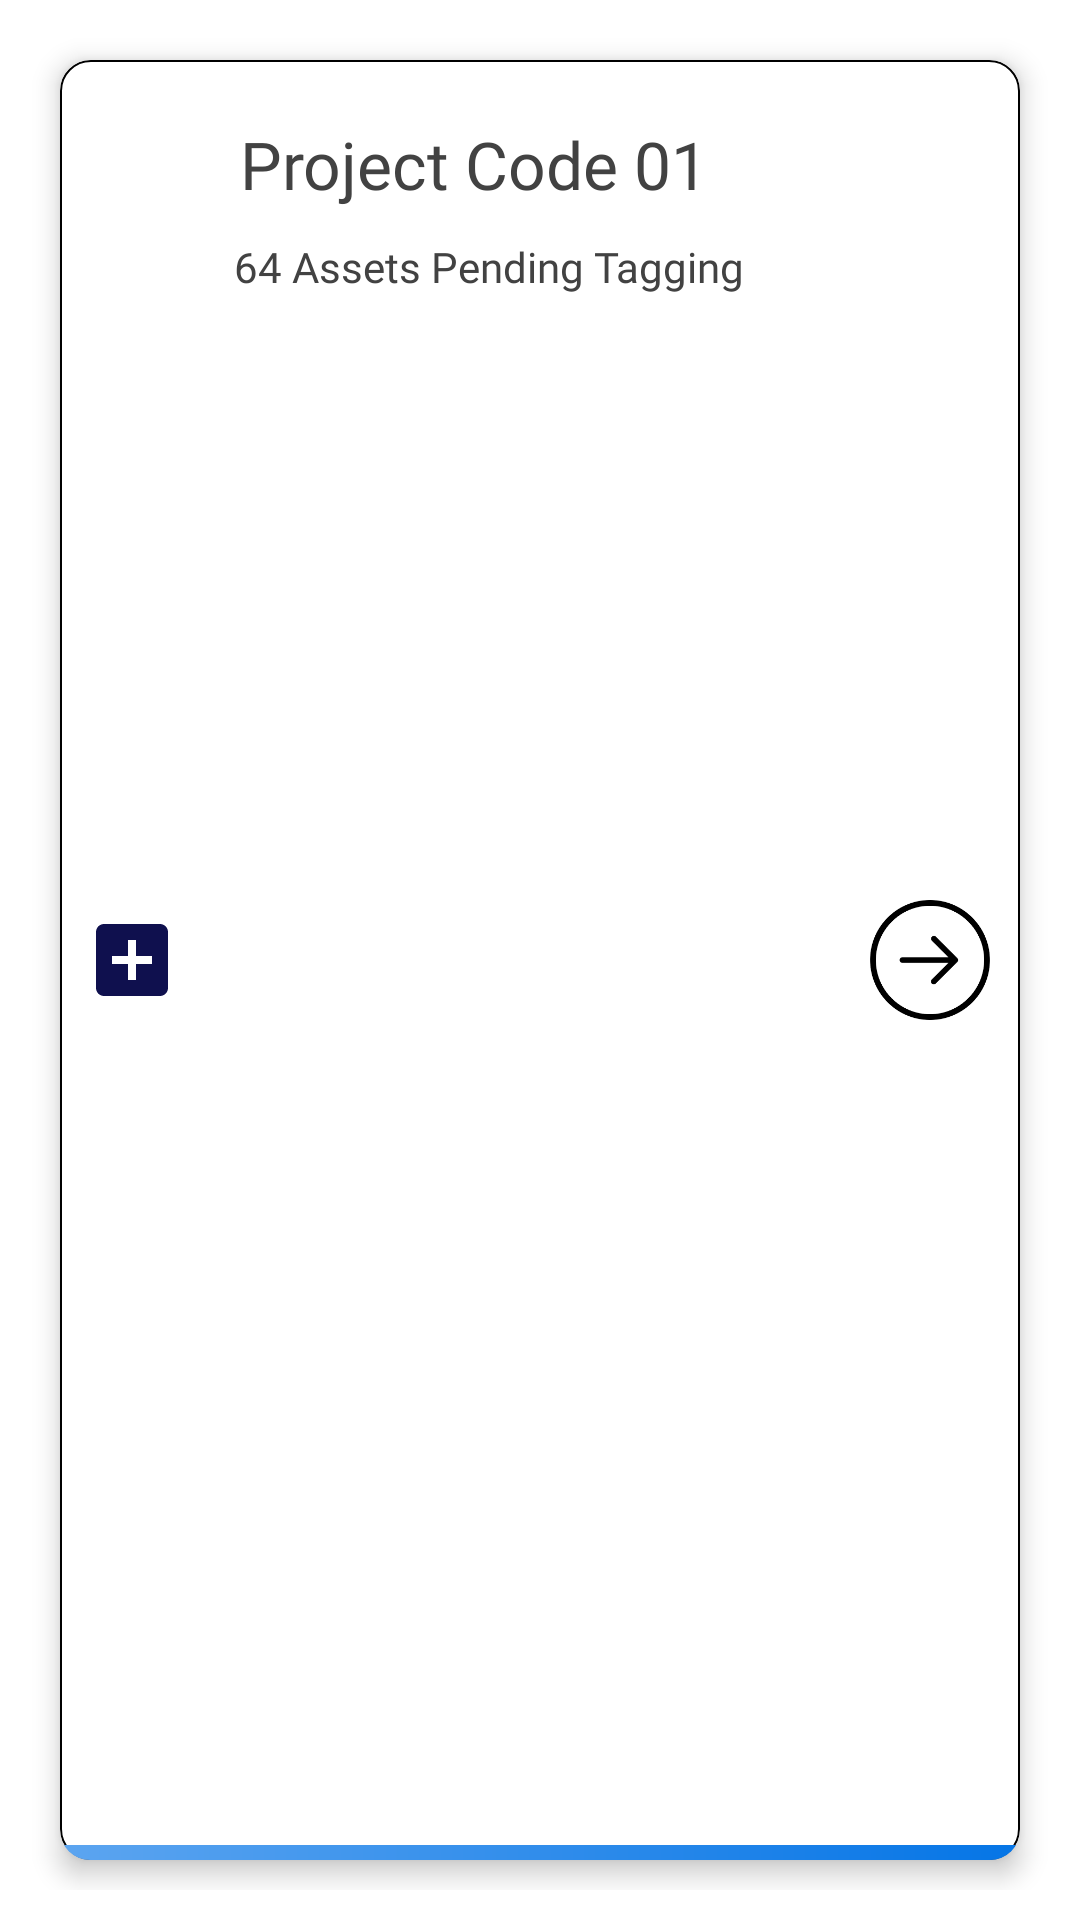

Layout XML and referenced resources for this Android screen:
<!-- AndroidManifest.xml: application theme AppTheme -->
<!-- res/layout/site_project_card.xml -->
<?xml version="1.0" encoding="utf-8"?>
<LinearLayout xmlns:android="http://schemas.android.com/apk/res/android"
xmlns:app="http://schemas.android.com/apk/res-auto"
android:orientation="vertical"
android:padding="10dp"
android:background="#FFF"
android:layout_width="match_parent"
android:layout_height="wrap_content">

<androidx.cardview.widget.CardView
    android:layout_width="match_parent"
    android:layout_height="100dp"
    android:layout_margin="10dp"
    android:layout_weight="1"
    android:clickable="true"
    android:id="@+id/card_side"
    android:padding="10dp"
    app:cardBackgroundColor="#FFFFFF"
    app:cardCornerRadius="10dp"
    app:cardElevation="5dp">

    <RelativeLayout
        android:background="@drawable/border"
        android:layout_width="match_parent"
        android:layout_height="match_parent">

        <ImageView
            android:id="@+id/image1"
            android:layout_centerVertical="true"
            android:layout_width="40dp"
            android:layout_height="40dp"
            android:paddingLeft="8dp"
            android:src="@drawable/ic_add_box_black_24dp" />

        <TextView
            android:id="@+id/code"
            android:layout_width="wrap_content"
            android:layout_height="wrap_content"
            android:layout_centerHorizontal="true"
            android:layout_marginLeft="20dp"
            android:layout_marginTop="20dp"

            android:layout_toRightOf="@+id/image1"
            android:fontFamily="@font/roboto"
            android:text="Project Code 01"
            android:textColor="@color/cardview_dark_background"
            android:textSize="22sp" />

        <TextView
            android:id="@+id/pendingTagging"
            android:layout_width="230dp"
            android:layout_height="wrap_content"
            android:layout_below="@id/code"
            android:layout_centerVertical="true"
            android:layout_marginLeft="18dp"
            android:layout_marginTop="10dp"
            android:layout_toRightOf="@+id/image1"
            android:fontFamily="@font/roboto"
            android:text="64 Assets Pending Tagging"
            android:textColor="@color/cardview_dark_background"
            android:textSize="14sp" />

        <ImageView
            android:layout_width="40dp"
            android:layout_height="40dp"
            android:layout_marginRight="10dp"
            android:layout_centerInParent="true"
            android:layout_alignParentRight="true"
            android:layout_toRightOf="@+id/name"
            android:id="@+id/item"
            android:src="@drawable/arrowinsidecircle"
            />
        <LinearLayout
            android:id="@+id/linearLayout"
            android:layout_width="match_parent"
            android:layout_height="5dp"
            android:layout_alignParentBottom="true"
            android:background="@drawable/cardviewbg3"
            android:orientation="horizontal"
            />
    </RelativeLayout>
</androidx.cardview.widget.CardView>
</LinearLayout>
<!-- resources referenced by this layout -->
<resources>
  <!-- drawable arrowinsidecircle: png bitmap (drawable, 3387 bytes) -->
  <!-- drawable border (drawable) -->
  <?xml version="1.0" encoding="utf-8"?>
  <shape xmlns:android="http://schemas.android.com/apk/res/android"
      android:shape="rectangle">
      <gradient android:startColor="#FFFFFF"
          android:endColor="#FFF"
          android:angle="270" />
      <corners android:radius="10dp" />
      <stroke android:width="2px" android:color="#000000" />
  </shape>
  <!-- drawable cardviewbg3 (drawable) -->
  <?xml version="1.0" encoding="utf-8"?>
  <shape xmlns:android="http://schemas.android.com/apk/res/android">
  
      <gradient android:startColor="#5ca5f0"
          android:endColor="#0575e6"/>
  </shape>
  <!-- drawable ic_add_box_black_24dp (drawable) -->
  <vector android:height="24dp" android:tint="#0F104E"
      android:viewportHeight="24.0" android:viewportWidth="24.0"
      android:width="24dp" xmlns:android="http://schemas.android.com/apk/res/android">
      <path android:fillColor="#FF000000" android:pathData="M19,3L5,3c-1.11,0 -2,0.9 -2,2v14c0,1.1 0.89,2 2,2h14c1.1,0 2,-0.9 2,-2L21,5c0,-1.1 -0.9,-2 -2,-2zM17,13h-4v4h-2v-4L7,13v-2h4L11,7h2v4h4v2z"/>
  </vector>
  <style name="AppTheme" parent="Theme.AppCompat.Light.DarkActionBar">
          
          <item name="colorPrimary">@color/colorPrimary</item>
          <item name="colorPrimaryDark">@color/colorPrimaryDark</item>
          <item name="colorAccent">@color/colorAccent</item>
      </style>
  <color name="colorPrimary">#2874f0</color>
  <color name="colorPrimaryDark">#2874f0</color>
  <color name="colorAccent">#2874f0</color>
</resources>
